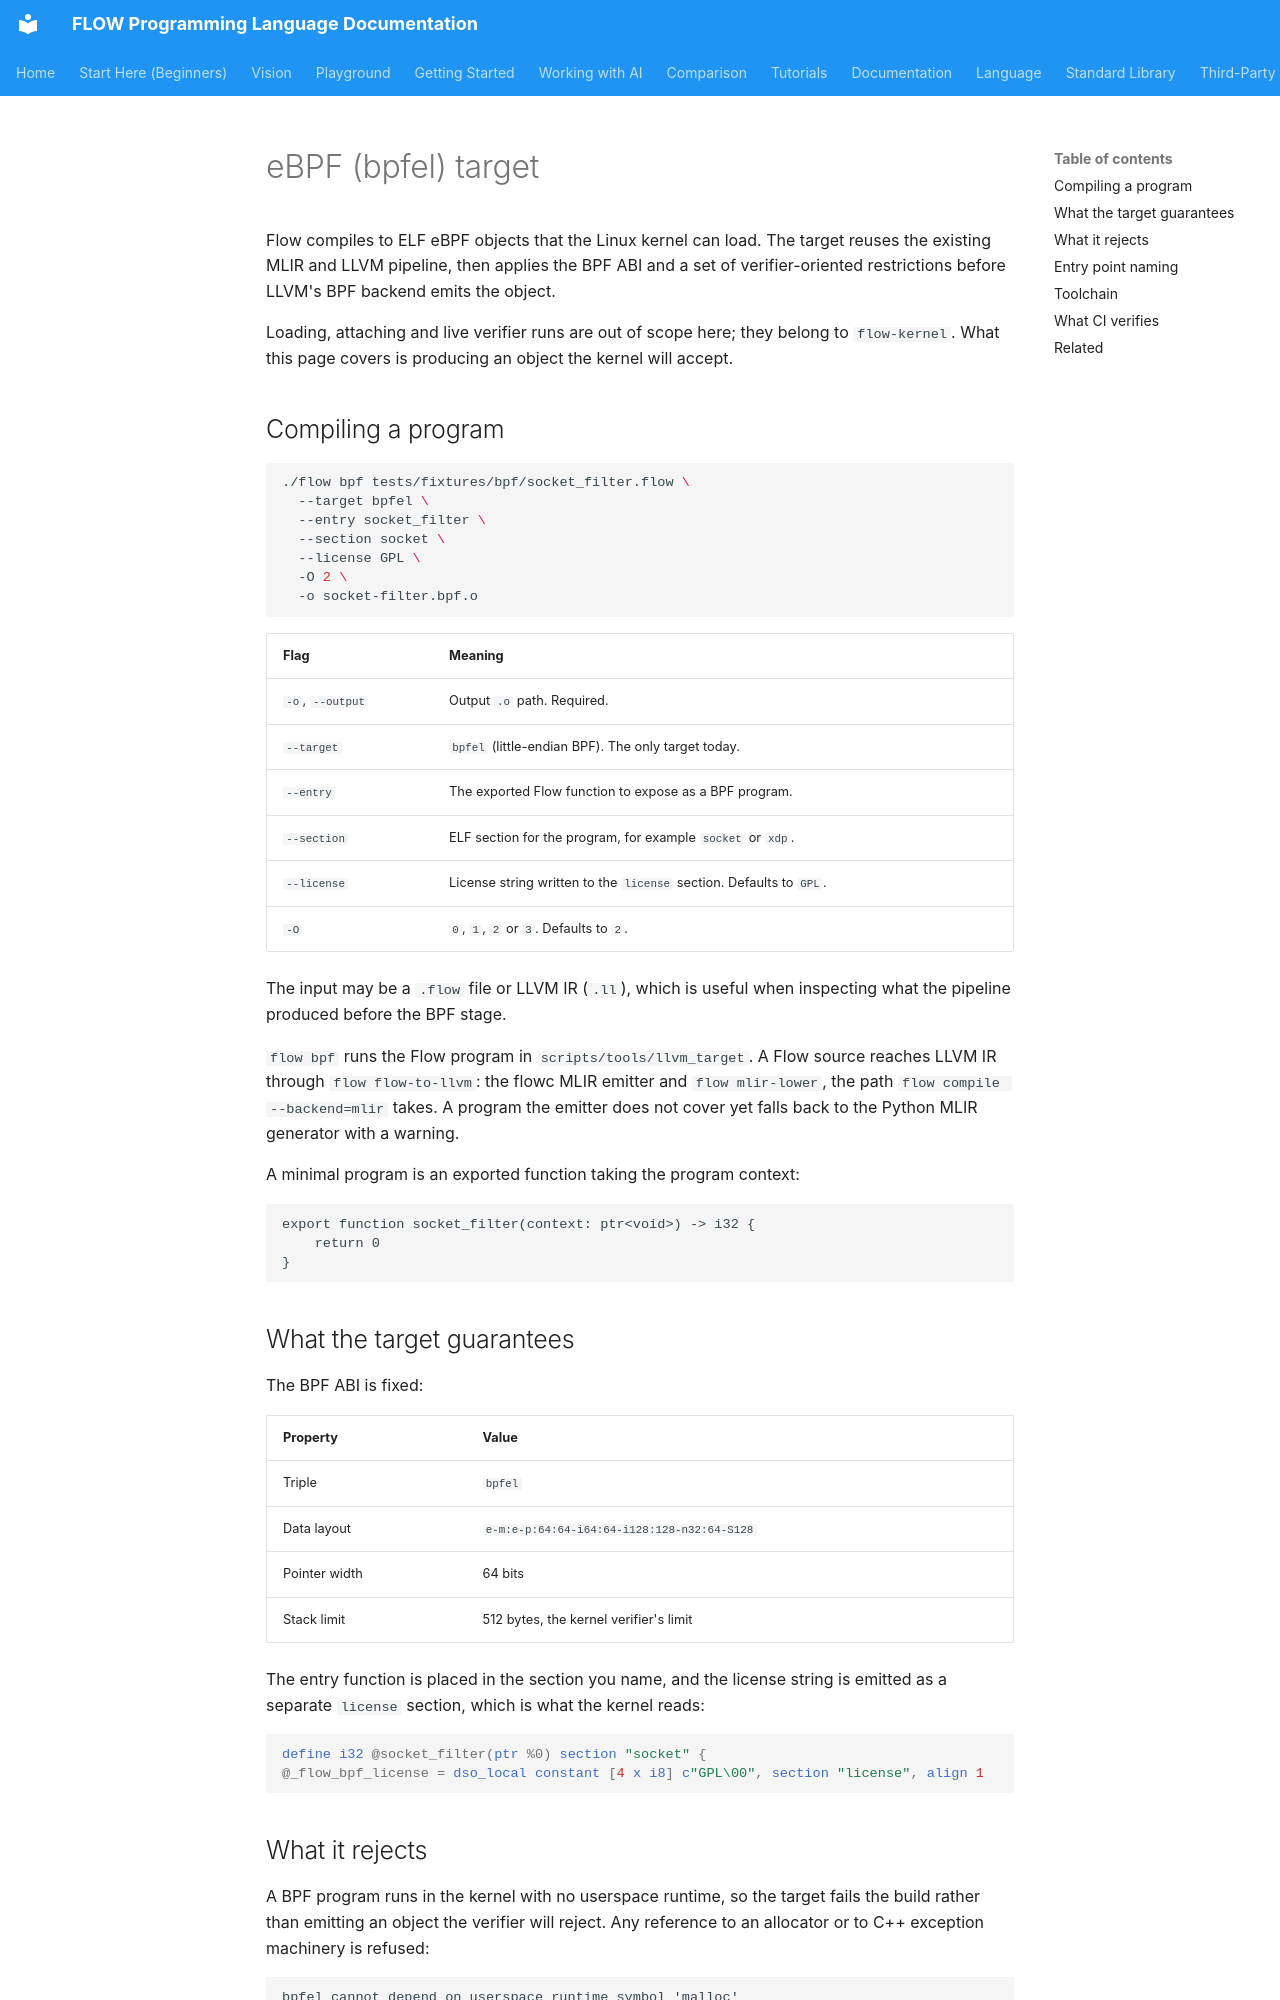

repository: flooooooooooow/flow · page: language/bpf/index.html · generator: mkdocs

# eBPF (bpfel) target

Flow compiles to ELF eBPF objects that the Linux kernel can load. The target
reuses the existing MLIR and LLVM pipeline, then applies the BPF ABI and a set
of verifier-oriented restrictions before LLVM's BPF backend emits the object.

Loading, attaching and live verifier runs are out of scope here; they belong to
`flow-kernel`. What this page covers is producing an object the kernel will
accept.

## Compiling a program

```bash
./flow bpf tests/fixtures/bpf/socket_filter.flow \
  --target bpfel \
  --entry socket_filter \
  --section socket \
  --license GPL \
  -O 2 \
  -o socket-filter.bpf.o
```

| Flag | Meaning |
|------|---------|
| `-o`, `--output` | Output `.o` path. Required. |
| `--target` | `bpfel` (little-endian BPF). The only target today. |
| `--entry` | The exported Flow function to expose as a BPF program. |
| `--section` | ELF section for the program, for example `socket` or `xdp`. |
| `--license` | License string written to the `license` section. Defaults to `GPL`. |
| `-O` | `0`, `1`, `2` or `3`. Defaults to `2`. |

The input may be a `.flow` file or LLVM IR (`.ll`), which is useful when
inspecting what the pipeline produced before the BPF stage.

`flow bpf` runs the Flow program in `scripts/tools/llvm_target`. A Flow source reaches LLVM IR through
`flow flow-to-llvm`: the flowc MLIR emitter and `flow mlir-lower`,
the path `flow compile --backend=mlir` takes. A program the emitter does not
cover yet falls back to the Python MLIR generator with a warning.

A minimal program is an exported function taking the program context:

```flow
export function socket_filter(context: ptr<void>) -> i32 {
    return 0
}
```

## What the target guarantees

The BPF ABI is fixed:

| Property | Value |
|---|---|
| Triple | `bpfel` |
| Data layout | `e-m:e-p:64:64-i64:64-i128:128-n32:64-S128` |
| Pointer width | 64 bits |
| Stack limit | 512 bytes, the kernel verifier's limit |

The entry function is placed in the section you name, and the license string is
emitted as a separate `license` section, which is what the kernel reads:

```llvm
define i32 @socket_filter(ptr %0) section "socket" {
@_flow_bpf_license = dso_local constant [4 x i8] c"GPL\00", section "license", align 1
```
